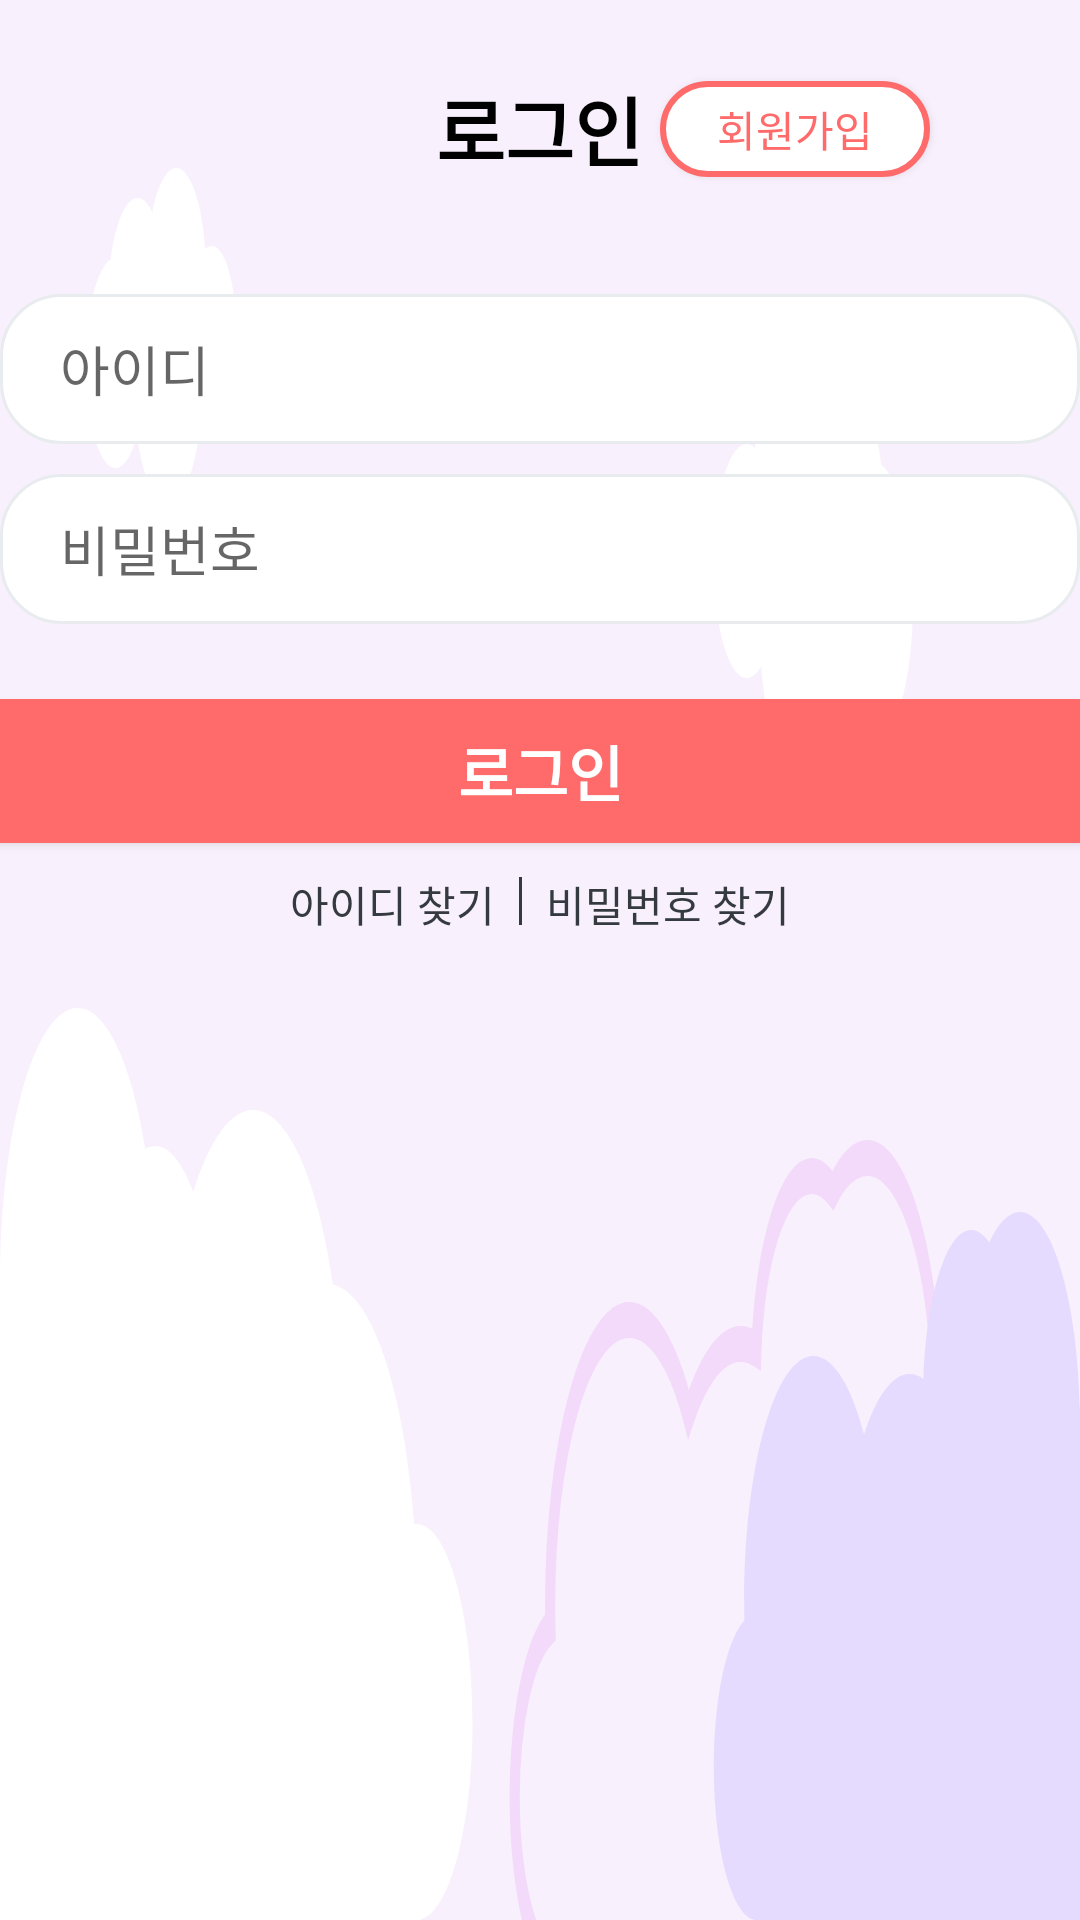

Write the Android layout XML for this screen, with the resource values it uses.
<!-- AndroidManifest.xml: application theme Theme.MangulMangul -->
<!-- res/layout/activity_login.xml -->
<?xml version="1.0" encoding="utf-8"?>
<LinearLayout xmlns:android="http://schemas.android.com/apk/res/android"
    xmlns:card_view="http://schemas.android.com/apk/res-auto"
    xmlns:tools="http://schemas.android.com/tools"
    android:layout_width="match_parent"
    android:layout_height="match_parent"
    android:background="@drawable/backgroundimg"
android:orientation="vertical"
    android:id="@+id/loginlayout"
    tools:ignore="ButtonStyle,HardcodedText, ContentDescription, SmallSp">

    <RelativeLayout
        android:layout_width="match_parent"
        android:layout_height="@dimen/dp_50"
        android:layout_marginTop="@dimen/dp_18"
        android:orientation="horizontal">

        <TextView
            android:layout_width="wrap_content"
            android:layout_height="wrap_content"
            android:layout_centerInParent="true"
            android:text="로그인"
            android:textColor="@color/black"
            android:textSize="@dimen/dp_25"
            android:textStyle="bold"
            android:fontFamily="@font/ham"
            >

        </TextView>

        <Button
            android:id="@+id/signup_go"
            android:layout_width="@dimen/dp_90"
            android:layout_height="@dimen/dp_32"
            android:layout_alignParentRight="true"
            android:layout_centerVertical="true"
            android:layout_marginRight="@dimen/dp_50"
            android:background="@drawable/radiusbutton"
            android:text="회원가입"
            android:textColor="#ff6b6b"

            android:textSize="14sp"
            android:fontFamily="@font/ham"
            />
    </RelativeLayout>

    


<RelativeLayout
    android:layout_width="match_parent"
    android:layout_height="wrap_content"
    android:layout_marginTop="@dimen/dp_30"
    >

    <EditText
        android:id="@+id/id_tv"
        android:imeOptions="flagNoExtractUi"
        android:layout_width="600dp"
        android:layout_height="@dimen/dp_50"
        android:background="@drawable/editradius"
        android:hint="아이디"
android:layout_centerInParent="true"
android:inputType="textAutoComplete"
        android:paddingLeft="@dimen/dp_20"
        android:fontFamily="@font/ham"
        />
</RelativeLayout>




<RelativeLayout
    android:layout_width="match_parent"
    android:layout_height="wrap_content"
    android:layout_marginTop="@dimen/dp_10"
    >

    <EditText
        android:id="@+id/pw_tv"
        android:imeOptions="flagNoExtractUi"
        android:layout_width="600dp"
        android:layout_height="@dimen/dp_50"
        android:hint="비밀번호"
       android:inputType="textPassword"
        android:backgroundTint="@null"
        android:background="@drawable/editradius"
        android:layout_centerInParent="true"

        android:paddingLeft="@dimen/dp_20"
        android:fontFamily="@font/ham"
        />
</RelativeLayout>


    <Button
        android:id="@+id/login_btn"
        android:layout_width="@dimen/dp_400"
        android:layout_height="wrap_content"
        android:layout_gravity="center"
        android:layout_marginTop="@dimen/dp_25"
        android:background="@drawable/buttonselector"

        android:elevation="2dp"
        android:textSize="@dimen/dp_20"
        android:fontFamily="@font/ham"
        android:onClick="onclick"
        android:text="로그인"

        android:textColor="@android:color/white"
        android:textStyle="bold" />

    <LinearLayout
        android:layout_width="wrap_content"
        android:layout_height="@dimen/dp_20"
        android:orientation="horizontal"
android:layout_gravity="center"
        android:layout_marginTop="@dimen/dp_10"
        >

        <TextView
            android:id="@+id/find_id"
            android:layout_width="wrap_content"
            android:layout_height="match_parent"

android:textColor="#343a40"
            android:text="아이디 찾기"
            android:fontFamily="@font/ham"
            android:clickable="true"
            />
<TextView
    android:layout_width="1dp"
    android:layout_height="@dimen/dp_16"
android:background="#343a40"
    android:layout_marginLeft="@dimen/dp_8"
    android:layout_marginRight="@dimen/dp_8"
    android:fontFamily="@font/ham"

    ></TextView>
        <TextView
            android:id="@+id/find_pw"
            android:layout_width="wrap_content"
            android:layout_height="match_parent"

android:textColor="#343a40"
            android:text="비밀번호 찾기"
            android:fontFamily="@font/ham"
            android:clickable="true"
            />


    </LinearLayout>


</LinearLayout>
<!-- resources referenced by this layout -->
<resources>
  <dimen name="dp_10">10dp</dimen>
  <dimen name="dp_16">16dp</dimen>
  <dimen name="dp_18">18dp</dimen>
  <dimen name="dp_20">20dp</dimen>
  <dimen name="dp_25">25dp</dimen>
  <dimen name="dp_30">30dp</dimen>
  <dimen name="dp_32">32dp</dimen>
  <dimen name="dp_400">400dp</dimen>
  <dimen name="dp_50">50dp</dimen>
  <dimen name="dp_8">8dp</dimen>
  <dimen name="dp_90">90dp</dimen>
  <!-- drawable backgroundimg: vector/xml drawable (drawable, 3005 chars, omitted) -->
  <!-- drawable buttonselector (drawable) -->
  <?xml version="1.0" encoding="utf-8"?>
  <selector xmlns:android="http://schemas.android.com/apk/res/android">
  
      
      <item android:state_pressed="true" android:drawable="@drawable/radiuosbuttonclick" />
  
      
      <item android:state_pressed="false"  android:drawable="@drawable/buttonripple"
  
  
  
  
          />
  
  </selector>
  <!-- drawable editradius (drawable) -->
  <shape xmlns:android="http://schemas.android.com/apk/res/android" >
  
      <solid android:color="#ffff" />
  
      <stroke
          android:width="1dp"
          android:color="#e9ecef" />
      <corners
          android:topLeftRadius="20dp"
          android:topRightRadius="20dp"
          android:bottomLeftRadius="20dp"
          android:bottomRightRadius="20dp"  />
  
      />
  
  </shape>
  <!-- drawable radiusbutton (drawable) -->
  <shape xmlns:android="http://schemas.android.com/apk/res/android" >
  
      <solid android:color="#fff" />
  
      <stroke
          android:width="2dp"
          android:color="#ff6b6b" />
      <corners
          android:topLeftRadius="20dp"
          android:topRightRadius="20dp"
          android:bottomLeftRadius="20dp"
          android:bottomRightRadius="20dp"  />
  
      />
  
  </shape>
  <style name="Theme.MangulMangul" parent="Theme.AppCompat.Light.NoActionBar">
          
          <item name="colorPrimary">@color/purple_500</item>
          <item name="colorPrimaryVariant">@color/purple_700</item>
          <item name="colorOnPrimary">@color/white</item>
          
          <item name="colorSecondary">@color/teal_200</item>
          <item name="colorSecondaryVariant">@color/teal_700</item>
          <item name="colorOnSecondary">@color/black</item>
          
          <item name="android:statusBarColor" tools:targetApi="l">?attr/colorPrimaryVariant</item>
          
          <item name="windowActionBar">false</item>
          <item name="windowNoTitle">true</item>
          <item name="android:windowFullscreen">true</item>
      </style>
  <!-- drawable radiuosbuttonclick (drawable) -->
  <shape xmlns:android="http://schemas.android.com/apk/res/android" >
  
      <solid android:color="#ff9f9a" />
  
      <stroke
          android:width="2dp"
          android:color="#ff9f9a" />
      <corners
          android:topLeftRadius="20dp"
          android:topRightRadius="20dp"
          android:bottomLeftRadius="20dp"
          android:bottomRightRadius="20dp"  />
  
      />
  
  </shape>
  <!-- drawable buttonripple (drawable) -->
  <shape xmlns:android="http://schemas.android.com/apk/res/android" >
  
      <solid android:color="#ff6b6b" />
  
      <stroke
          android:width="2dp"
          android:color="#ff6b6b" />
      <corners
          android:topLeftRadius="20dp"
          android:topRightRadius="20dp"
          android:bottomLeftRadius="20dp"
          android:bottomRightRadius="20dp"  />
  
      />
  
  </shape>
  <!-- not gathered from this repository: default colours our renderer supplied (Android Studio template values) -->
  <color name="purple_500">#FF6200EE</color>
  <color name="purple_700">#FF3700B3</color>
  <color name="teal_200">#FF03DAC5</color>
  <color name="teal_700">#FF018786</color>
  <color name="black">#FF000000</color>
  <color name="white">#FFFFFFFF</color>
</resources>
